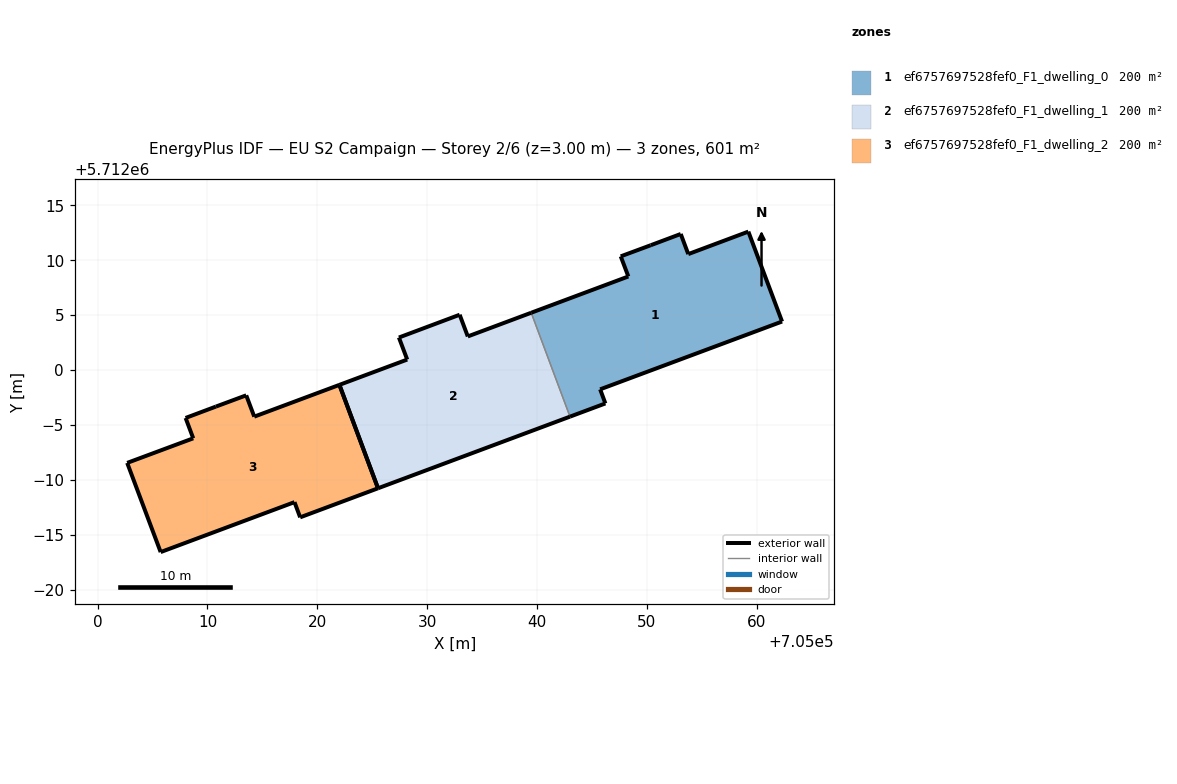
=== STOREY PLAN SPEC (per zone: floor XY polygon, exterior-wall plan segments, windows/doors) ===
zone 1: ef6757697528fef0_F1_dwelling_0  (200.3 m²)
  floor: (705062.29, 5712004.42) (705059.23, 5712012.60) (705053.76, 5712010.56) (705053.07, 5712012.39) (705050.34, 5712011.36) (705047.61, 5712010.35) (705048.30, 5712008.52) (705039.46, 5712005.22) (705042.99, 5711995.76) (705046.21, 5711996.96) (705045.74, 5711998.25)
  exterior wall: (705050.34, 5712011.36) – (705053.07, 5712012.39)  [2.9 m]
  exterior wall: (705053.07, 5712012.39) – (705053.76, 5712010.56)  [2.0 m]
  exterior wall: (705053.76, 5712010.56) – (705059.23, 5712012.60)  [5.8 m]
  exterior wall: (705059.23, 5712012.60) – (705062.30, 5712004.42)  [8.7 m]
  exterior wall: (705062.30, 5712004.42) – (705045.74, 5711998.25)  [17.7 m]
  exterior wall: (705045.74, 5711998.25) – (705046.21, 5711996.96)  [1.4 m]
  exterior wall: (705046.21, 5711996.96) – (705042.99, 5711995.76)  [3.4 m]
  exterior wall: (705039.46, 5712005.22) – (705048.30, 5712008.52)  [9.4 m]
  exterior wall: (705048.30, 5712008.52) – (705047.61, 5712010.35)  [2.0 m]
  exterior wall: (705047.61, 5712010.35) – (705050.34, 5712011.36)  [2.9 m]
  interior walls: 1
zone 2: ef6757697528fef0_F1_dwelling_1  (200.3 m²)
  floor: (705042.99, 5711995.76) (705039.46, 5712005.22) (705033.69, 5712003.06) (705032.95, 5712005.04) (705027.42, 5712002.96) (705028.18, 5712000.96) (705022.01, 5711998.66) (705025.52, 5711989.24)
  exterior wall: (705032.95, 5712005.04) – (705033.69, 5712003.06)  [2.1 m]
  exterior wall: (705033.69, 5712003.06) – (705039.46, 5712005.22)  [6.2 m]
  exterior wall: (705042.99, 5711995.76) – (705025.52, 5711989.24)  [18.6 m]
  exterior wall: (705022.01, 5711998.66) – (705028.18, 5712000.96)  [6.6 m]
  exterior wall: (705028.18, 5712000.96) – (705027.42, 5712002.96)  [2.1 m]
  exterior wall: (705027.42, 5712002.96) – (705032.95, 5712005.04)  [5.9 m]
  exterior wall: (705025.52, 5711989.24) – (705022.01, 5711998.66)  [10.0 m]
  interior walls: 1
zone 3: ef6757697528fef0_F1_dwelling_2  (200.3 m²)
  floor: (705025.52, 5711989.24) (705022.01, 5711998.66) (705014.26, 5711995.76) (705013.53, 5711997.70) (705010.77, 5711996.68) (705008.01, 5711995.64) (705008.70, 5711993.79) (705002.69, 5711991.55) (705005.74, 5711983.44) (705017.92, 5711987.98) (705018.44, 5711986.60)
  exterior wall: (705010.77, 5711996.68) – (705013.53, 5711997.70)  [2.9 m]
  exterior wall: (705013.53, 5711997.70) – (705014.26, 5711995.76)  [2.1 m]
  exterior wall: (705014.26, 5711995.76) – (705022.01, 5711998.66)  [8.3 m]
  exterior wall: (705025.52, 5711989.24) – (705018.44, 5711986.60)  [7.6 m]
  exterior wall: (705018.44, 5711986.60) – (705017.92, 5711987.98)  [1.5 m]
  exterior wall: (705017.92, 5711987.98) – (705005.74, 5711983.44)  [13.0 m]
  exterior wall: (705005.74, 5711983.44) – (705002.69, 5711991.55)  [8.7 m]
  exterior wall: (705002.69, 5711991.55) – (705008.70, 5711993.79)  [6.4 m]
  exterior wall: (705008.70, 5711993.79) – (705008.01, 5711995.64)  [2.0 m]
  exterior wall: (705008.01, 5711995.64) – (705010.77, 5711996.68)  [2.9 m]
  exterior wall: (705022.01, 5711998.66) – (705025.52, 5711989.24)  [10.0 m]

=== DERIVED (storey summary) ===
Building: EU S2 Campaign
Storey: 2 of 6  (floor level z = 3.00 m)
Storey gross floor area: 601.0 m²
Zones on this storey: 3
  - ef6757697528fef0_F1_dwelling_0: floor 200.3 m²; exterior wall 56.2 m (168.7 m²); WWR 0.0%
  - ef6757697528fef0_F1_dwelling_1: floor 200.3 m²; exterior wall 51.6 m (154.8 m²); WWR 0.0%
  - ef6757697528fef0_F1_dwelling_2: floor 200.3 m²; exterior wall 65.4 m (196.2 m²); WWR 0.0%
Zone adjacency (shared interzone walls):
  - ef6757697528fef0_F1_dwelling_0 ↔ ef6757697528fef0_F1_dwelling_1